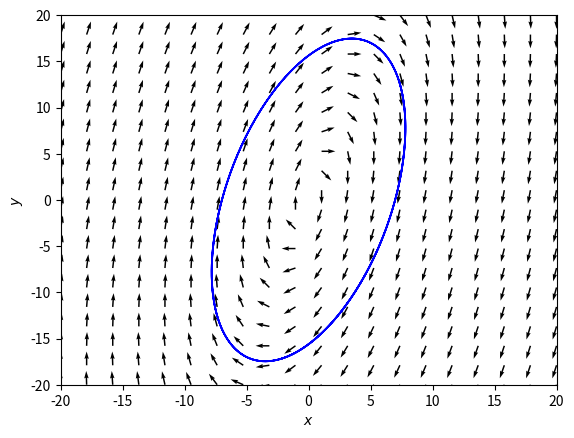

Write the Python code that produced this figure.
import numpy as np
from scipy.integrate import ode
import matplotlib.pyplot as plt

xMin=-20; xMax=20; yMin=-20; yMax=20
vXNum=20; vYNum=20

#Function 
def f(t,x): return[x[1]-x[0],-5*x[0]+x[1]]

#Vector field
X,Y = np.meshgrid( np.linspace(xMin,xMax,vXNum),np.linspace(yMin,yMax,vYNum) )
U,V = f(0,[X,Y])
#Normalize arrows
N = np.sqrt(U**2+V**2)  
U2, V2 = U/N, V/N
def vectorField():
    ax.quiver( X,Y,U2, V2)

fig = plt.figure(num=1)
ax=fig.add_subplot(111)
coords = [0,0]

#Events handling
def onclick(event):
    global coords
    coords=[event.xdata, event.ydata]
    if (coords[0]!=None and coords[1]!=None):
        update()
cid = fig.canvas.mpl_connect('button_press_event', onclick)

#Solution curves
def update():

    ax.clear()
    plt.xlim([xMin,xMax])
    plt.ylim([yMin,yMax])
    plt.xlabel(r"$x$")
    plt.ylabel(r"$y$")

    vectorField()

    #Equation solver
    t0=0; tEnd=10; dt=0.01 
    r=ode(f).set_integrator('vode', method='bdf',max_step=dt)
    ic=[coords,[6,-4]]
    color=['r','b','g']
    for k in range(len(ic)):
        Y=[]
        r.set_initial_value(ic[k], t0).set_f_params()
        while r.successful() and r.t +dt < tEnd:
            r.integrate(r.t+dt)
            Y.append(r.y)

        S=np.array(np.real(Y))
        ax.plot(S[:,0],S[:,1], color = color[k], lw = 1.25)
    plt.draw()

update()
plt.show()
